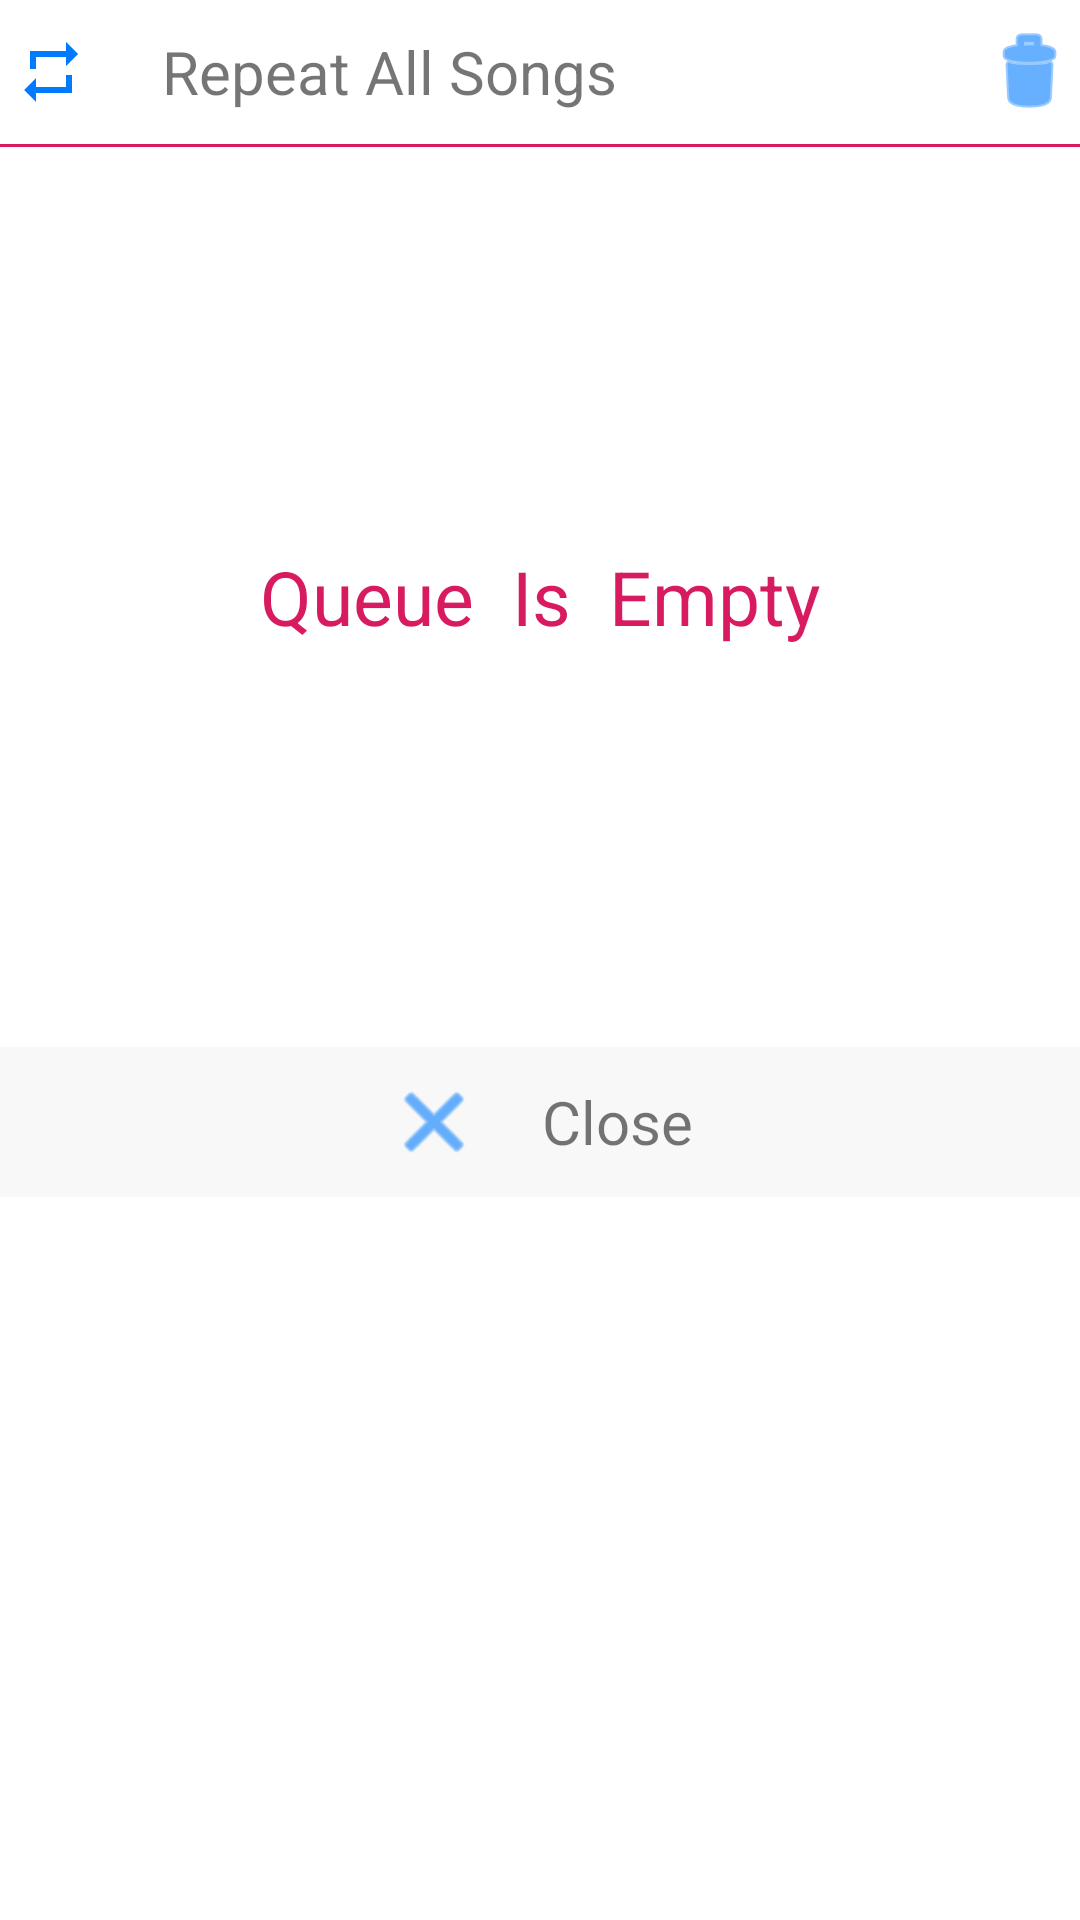

Here is an Android app screen rendered from its layout file. Give the layout XML and the strings, colors and styles it references.
<!-- AndroidManifest.xml: application theme AppTheme -->
<!-- res/layout/layout_playlist_queue.xml -->
<?xml version="1.0" encoding="utf-8"?>
<LinearLayout
    xmlns:android="http://schemas.android.com/apk/res/android"
    android:layout_width="match_parent"
    android:layout_height="match_parent"
    android:orientation="vertical"
    android:background="#ffffff">

    <LinearLayout
        android:layout_width="match_parent"
        android:layout_height="wrap_content"
        android:orientation="horizontal"
        android:paddingTop="8dp"
        android:paddingBottom="8dp"
        android:weightSum="100">

        <ImageView
            android:id="@+id/pl_song_repeatation"
            android:layout_width="0dp"
            android:layout_height="wrap_content"
            android:layout_weight="10"
            android:src="@drawable/ic_repeat_blue_24dp"
            android:layout_marginRight="20dp"
            android:tint="#007BFF"
            android:layout_gravity="center_vertical"/>

        <TextView
            android:id="@+id/pl_repeate_mode"
            android:layout_width="0dp"
            android:layout_height="match_parent"
            android:layout_weight="80"
            android:text="Repeat All Songs"
            android:gravity="center_vertical"
            android:textSize="20sp" />

        <ImageView
            android:id="@+id/pl_delete"
            android:layout_width="0dp"
            android:layout_height="wrap_content"
            android:layout_weight="10"
            android:src="@android:drawable/ic_menu_delete"
            android:tint="#007BFF"
            android:layout_gravity="center_vertical"
            android:tooltipText="Delete Queue"/>

    </LinearLayout>

    <View
        android:layout_width="match_parent"
        android:layout_height="1dp"
        android:background="@color/colorAccent"/>

    <android.support.v7.widget.RecyclerView
        android:id="@+id/pl_musiclist_rv"
        android:layout_width="match_parent"
        android:layout_height="300dp"
        android:layout_marginTop="5dp"
        android:layout_marginBottom="5dp"
        android:visibility="gone"/>

    <TextView
        android:id="@+id/pl_musiclist_tv"
        android:layout_width="match_parent"
        android:layout_height="300dp"
        android:text="Queue  Is  Empty"
        android:gravity="center"
        android:textSize="25sp"
        android:textColor="@color/colorAccent" />

    <LinearLayout
        android:id="@+id/pl_close"
        android:layout_width="match_parent"
        android:layout_height="50dp"
        android:orientation="horizontal"
        android:gravity="center"
        android:background="#F8F8F8">

        <ImageView
            android:id="@+id/pl_close_iv"
            android:layout_width="wrap_content"
            android:layout_height="match_parent"
            android:src="@android:drawable/ic_menu_close_clear_cancel"
            android:tint="#007BFF"
            android:layout_marginRight="20dp"/>

        <TextView
            android:id="@+id/pl_close_tv"
            android:layout_width="wrap_content"
            android:layout_height="match_parent"
            android:textSize="20sp"
            android:text="Close"
            android:gravity="center"/>
    </LinearLayout>
</LinearLayout>
<!-- resources referenced by this layout -->
<resources>
  <color name="colorAccent">#D81B60</color>
  <!-- drawable ic_repeat_blue_24dp (drawable) -->
  <vector android:height="24dp" android:tint="#007BFF"
      android:viewportHeight="24.0" android:viewportWidth="24.0"
      android:width="24dp" xmlns:android="http://schemas.android.com/apk/res/android">
      <path android:fillColor="#FF000000" android:pathData="M7,7h10v3l4,-4 -4,-4v3L5,5v6h2L7,7zM17,17L7,17v-3l-4,4 4,4v-3h12v-6h-2v4z"/>
  </vector>
  <style name="AppTheme" parent="Theme.AppCompat.Light.DarkActionBar">
          
          <item name="colorPrimary">@color/colorPrimary</item>
          <item name="colorPrimaryDark">@color/colorPrimaryDark</item>
          <item name="colorAccent">@color/colorAccent</item>
          <item name="android:colorForeground">@color/colorForeground</item>
          <item name="popupMenuStyle">@style/JB.PopupMenu</item>
      </style>
  <color name="colorPrimary">#3292FA</color>
  <color name="colorPrimaryDark">#dc143c</color>
  <color name="colorForeground">#FFFFFF</color>
  <style name="JB.PopupMenu" parent="AppTheme">
          
          <item name="android:textColor">@color/colorPrimary</item>
          <item name="android:textStyle">bold</item>
      </style>
</resources>
